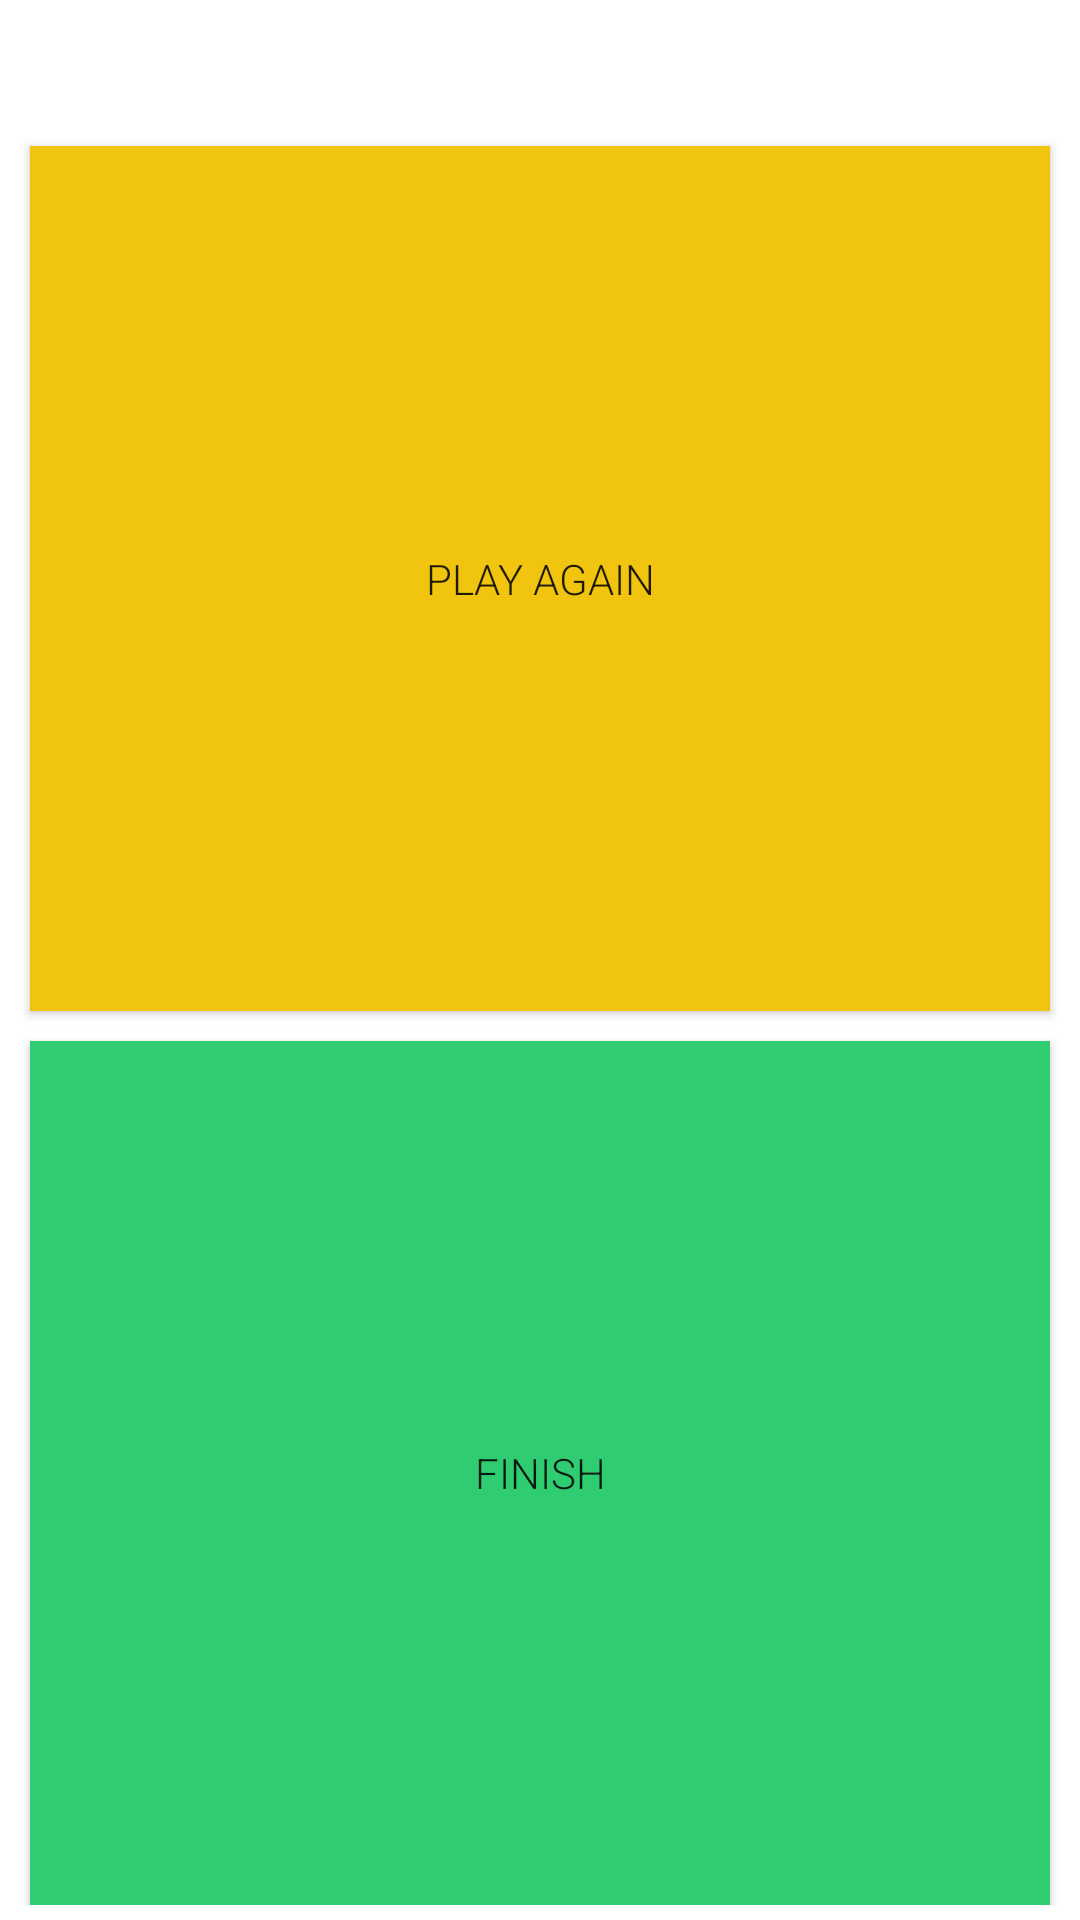

Here is an Android app screen rendered from its layout file. Give the layout XML and the strings, colors and styles it references.
<!-- AndroidManifest.xml: application theme AppTheme -->
<!-- res/layout/activity_endgame.xml -->
<LinearLayout xmlns:android="http://schemas.android.com/apk/res/android"
    android:orientation="vertical"
	android:layout_width="fill_parent" 
	android:layout_height="wrap_content"
	android:paddingTop="5dip" 
	android:paddingBottom="5dip"
	android:gravity="center_horizontal">

		<TextView 
		    android:layout_width="fill_parent"
			android:layout_height="wrap_content" 
			android:textColor="#000000"
			android:textSize="25sp"
			android:textStyle="bold" 
			android:id="@+id/endgameResult"
			android:paddingLeft="15dip" 
			android:paddingRight="15dip"
			android:gravity="center_horizontal" />
		
        <Button
            android:background="#f1c40f"
            android:id="@+id/playBtn"
            android:layout_width="fill_parent"
            android:layout_height="fill_parent"
            android:text="@string/playAgain_btn" 
            android:fontFamily="sans-serif-light" 
            android:layout_weight="1"
            android:layout_marginLeft="10dp"
            android:layout_marginRight="10dp"
            android:layout_marginTop="10dp"
            android:onClick="startNewGame" />
        
        <Button
            android:background="#2fcc71"
            android:id="@+id/exit"
            android:layout_width="fill_parent"
            android:layout_height="fill_parent"
            android:text="@string/finish_btn" 
            android:fontFamily="sans-serif-light" 
            android:layout_weight="1"
            android:layout_marginLeft="10dp"
            android:layout_marginRight="10dp"
            android:layout_marginTop="10dp"
            android:onClick="finish"  />

</LinearLayout>
<!-- resources referenced by this layout -->
<resources>
  <string name="finish_btn">FINISH</string>
  <string name="playAgain_btn">PLAY AGAIN</string>
</resources>
